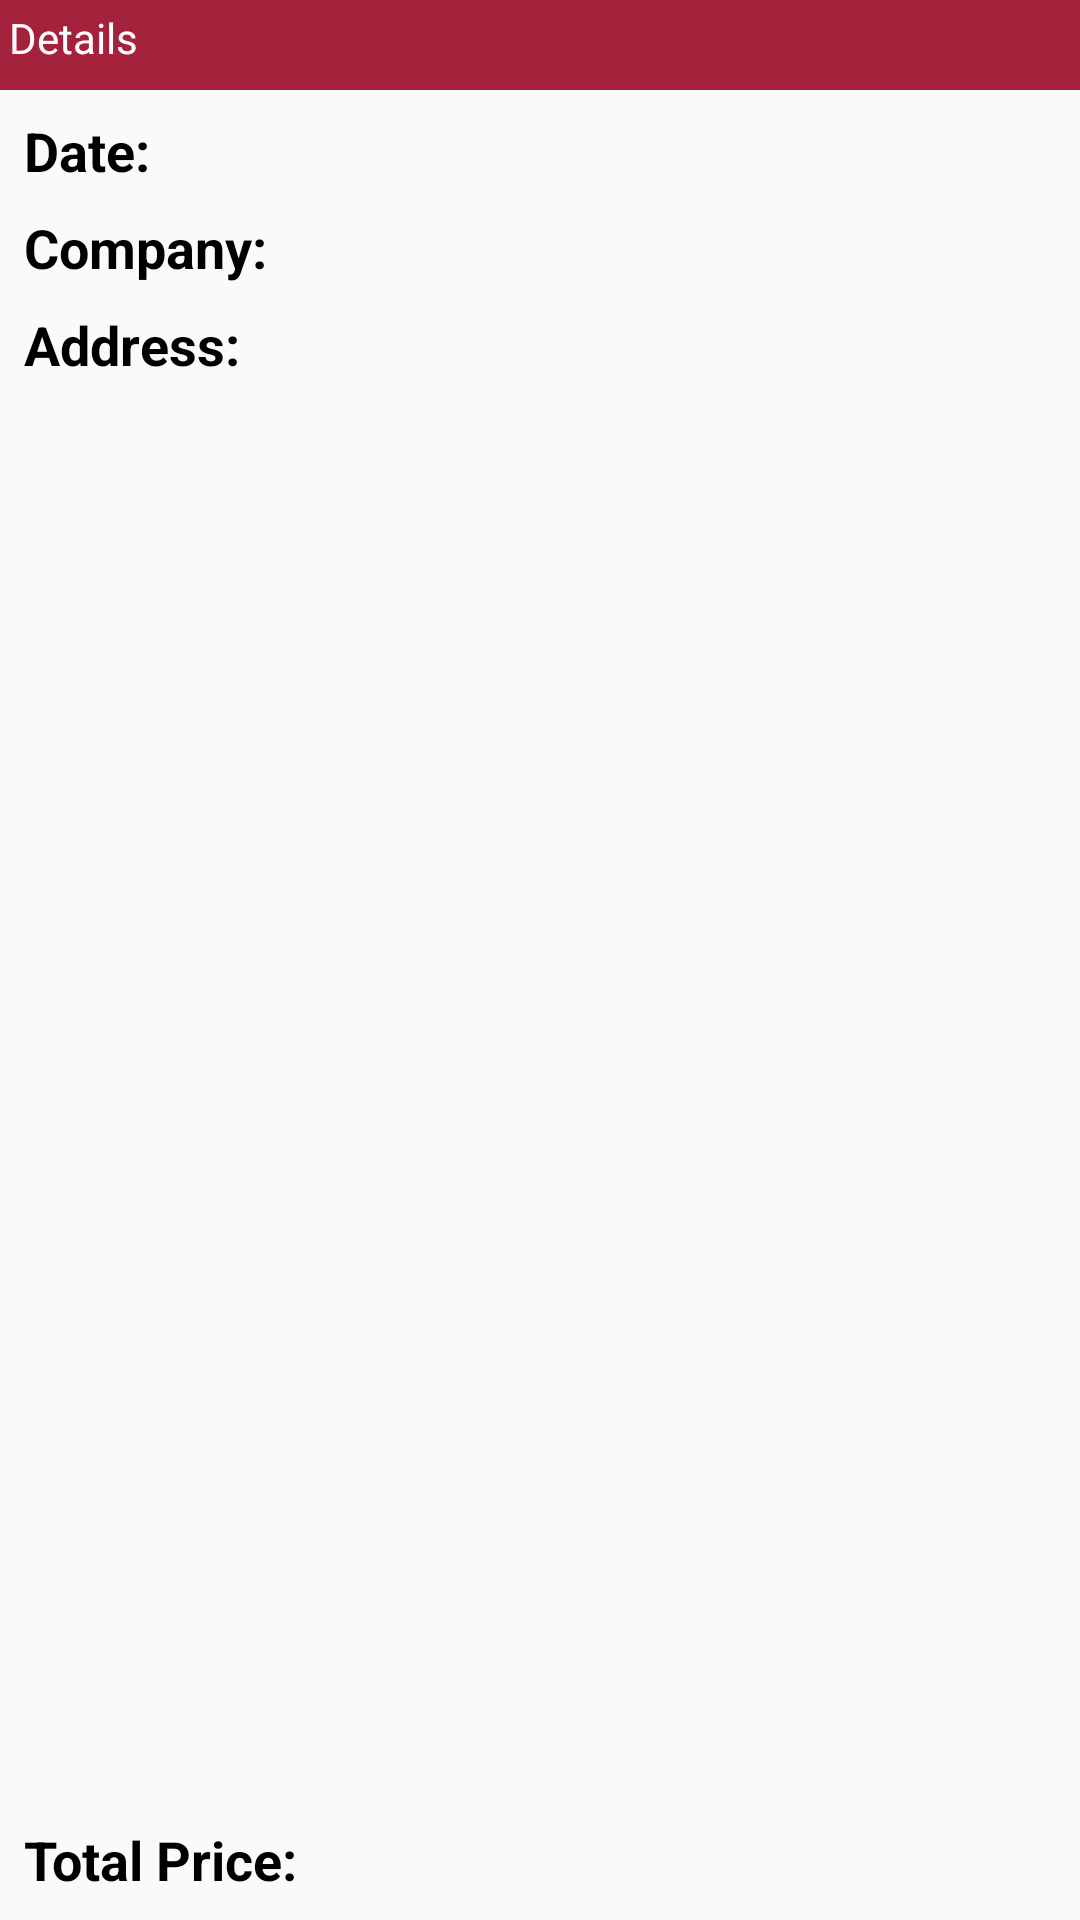

Layout XML and referenced resources for this Android screen:
<!-- AndroidManifest.xml: application theme AppTheme -->
<!-- res/layout/dialog_orderdetails.xml -->
<?xml version="1.0" encoding="utf-8"?>
<android.support.constraint.ConstraintLayout xmlns:android="http://schemas.android.com/apk/res/android"
    xmlns:app="http://schemas.android.com/apk/res-auto"
    xmlns:tools="http://schemas.android.com/tools"
    android:layout_width="wrap_content"
    android:layout_height="wrap_content">

    <TextView
        android:id="@+id/orderAddressValue_textView"
        android:layout_width="wrap_content"
        android:layout_height="wrap_content"
        android:layout_marginEnd="8dp"
        android:layout_marginTop="8dp"
        android:textSize="18sp"
        app:layout_constraintEnd_toEndOf="parent"
        app:layout_constraintTop_toBottomOf="@+id/orderCompanyValue_textView" />

    <TextView
        android:id="@+id/orderAddressLabel_textView"
        android:layout_width="wrap_content"
        android:layout_height="wrap_content"
        android:layout_marginStart="8dp"
        android:layout_marginTop="8dp"
        android:text="@string/orderAddress"
        android:textColor="@android:color/black"
        android:textSize="18sp"
        android:textStyle="bold"
        app:layout_constraintStart_toStartOf="parent"
        app:layout_constraintTop_toBottomOf="@+id/orderCompanyLabel_textView" />

    <TextView
        android:id="@+id/orderDateLabel_textView"
        android:layout_width="wrap_content"
        android:layout_height="wrap_content"
        android:layout_marginStart="8dp"
        android:layout_marginTop="8dp"
        android:text="@string/orderDate"
        android:textColor="@android:color/black"
        android:textSize="18sp"
        android:textStyle="bold"
        app:layout_constraintStart_toStartOf="parent"
        app:layout_constraintTop_toBottomOf="@+id/titleLabel_textView" />

    <TextView
        android:id="@+id/titleLabel_textView"
        android:layout_width="0dp"
        android:layout_height="30dp"
        android:background="@color/colorPrimaryDark"
        android:paddingStart="3dp"
        android:paddingTop="3dp"
        android:text="@string/productDetails"
        android:textAlignment="viewStart"
        android:textColor="@color/colorWhite"
        app:layout_constraintEnd_toEndOf="parent"
        app:layout_constraintStart_toStartOf="parent"
        app:layout_constraintTop_toTopOf="parent" />

    <ListView
        android:id="@+id/orderedproducts_listView"
        android:layout_width="0dp"
        android:layout_height="wrap_content"
        android:layout_marginBottom="8dp"
        app:layout_constraintBottom_toTopOf="@+id/orderTotalPriceLabel_textView"
        app:layout_constraintTop_toBottomOf="@+id/orderAddressValue_textView"
        tools:layout_editor_absoluteX="0dp" />

    <TextView
        android:id="@+id/orderDateValue_textView"
        android:layout_width="wrap_content"
        android:layout_height="wrap_content"
        android:layout_marginEnd="8dp"
        android:layout_marginTop="8dp"
        android:textSize="18sp"
        app:layout_constraintEnd_toEndOf="parent"
        app:layout_constraintTop_toBottomOf="@+id/titleLabel_textView" />

    <TextView
        android:id="@+id/orderCompanyLabel_textView"
        android:layout_width="wrap_content"
        android:layout_height="wrap_content"
        android:layout_marginStart="8dp"
        android:layout_marginTop="8dp"
        android:text="@string/orderCompany"
        android:textColor="@android:color/black"
        android:textSize="18sp"
        android:textStyle="bold"
        app:layout_constraintStart_toStartOf="parent"
        app:layout_constraintTop_toBottomOf="@+id/orderDateLabel_textView" />

    <TextView
        android:id="@+id/orderCompanyValue_textView"
        android:layout_width="wrap_content"
        android:layout_height="wrap_content"
        android:layout_marginEnd="8dp"
        android:layout_marginTop="8dp"
        android:textSize="18sp"
        app:layout_constraintEnd_toEndOf="parent"
        app:layout_constraintTop_toBottomOf="@+id/orderDateValue_textView" />

    <TextView
        android:id="@+id/orderTotalPriceLabel_textView"
        android:layout_width="wrap_content"
        android:layout_height="wrap_content"
        android:layout_marginBottom="8dp"
        android:layout_marginStart="8dp"
        android:text="@string/priceTitle"
        android:textColor="@android:color/black"
        android:textSize="18sp"
        android:textStyle="bold"
        app:layout_constraintBottom_toBottomOf="parent"
        app:layout_constraintStart_toStartOf="parent" />

    <TextView
        android:id="@+id/orderTotalPriceValue_textView"
        android:layout_width="wrap_content"
        android:layout_height="wrap_content"
        android:layout_marginBottom="8dp"
        android:layout_marginEnd="8dp"
        android:textColor="@android:color/black"
        app:layout_constraintBottom_toBottomOf="parent"
        app:layout_constraintEnd_toEndOf="parent" />
</android.support.constraint.ConstraintLayout>
<!-- resources referenced by this layout -->
<resources>
  <color name="colorPrimaryDark">#a4223c</color>
  <color name="colorWhite">#ffffff</color>
  <string name="orderAddress">Address:</string>
  <string name="orderCompany">Company: </string>
  <string name="orderDate">Date: </string>
  <string name="priceTitle">Total Price:</string>
  <string name="productDetails">Details</string>
  <style name="AppTheme" parent="Theme.AppCompat.Light.DarkActionBar">
          
          <item name="colorPrimary">@color/colorPrimary</item>
          <item name="colorPrimaryDark">@color/colorPrimaryDark</item>
          <item name="colorAccent">@color/colorAccent</item>
      </style>
  <color name="colorPrimary">#a4223c</color>
  <color name="colorAccent">#060606</color>
</resources>
